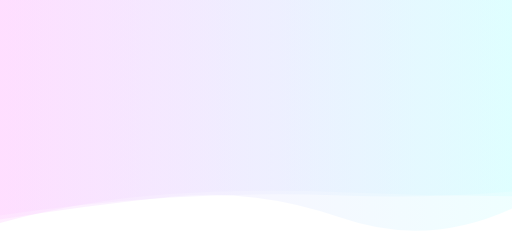
t = 0.00 s
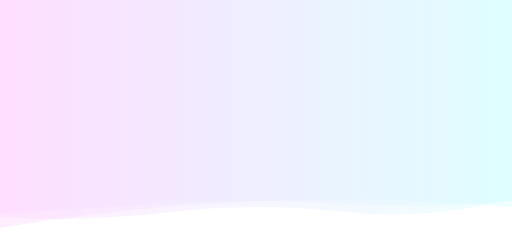
t = 1.11 s
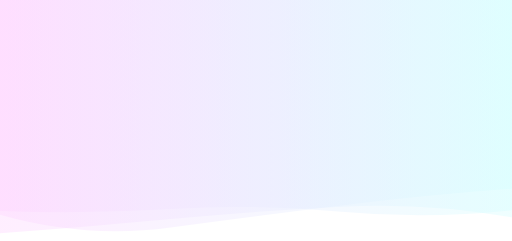
t = 2.22 s
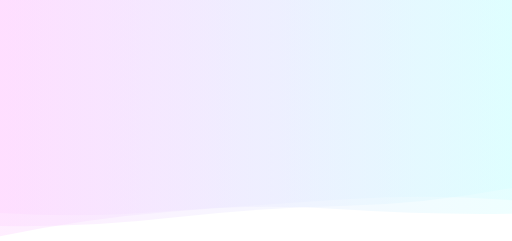
t = 3.33 s
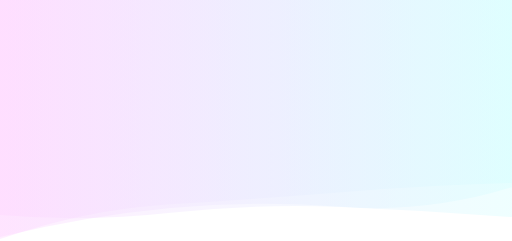
t = 4.45 s
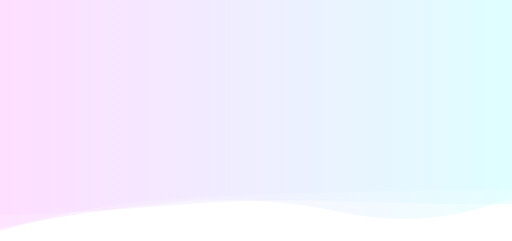
t = 5.56 s

The animated SVG that drew these frames (rendered in a browser with its animation timeline set to each time). Animation: 3 SMIL elements (animate=3); one cycle of 6.67 s, repeats indefinitely.

<?xml version="1.0" encoding="utf-8"?>
<svg xmlns="http://www.w3.org/2000/svg" xmlns:xlink="http://www.w3.org/1999/xlink" style="margin: auto; background: none; display: block; z-index: 1; position: relative; shape-rendering: auto;" width="1920" height="903" preserveAspectRatio="xMidYMid" viewBox="0 0 1920 903">
<g transform="translate(960,451.5) scale(1,1) translate(-960,-451.5)"><linearGradient id="lg-0.8836406136827255" x1="0" x2="1" y1="0" y2="0">
  <stop stop-color="#fed5ff" offset="0"></stop>
  <stop stop-color="#d6feff" offset="1"></stop>
</linearGradient><path d="" fill="url(#lg-0.8836406136827255)" opacity="0.4">
  <animate attributeName="d" dur="6.666666666666666s" repeatCount="indefinite" keyTimes="0;0.333;0.667;1" calcmod="spline" keySplines="0.2 0 0.2 1;0.2 0 0.2 1;0.2 0 0.2 1" begin="0s" values="M0 0L 0 808.0502878510812Q 320 760.3309152061782  640 740.5777908269588T 1280 732.8977495701631T 1920 718.0865226925481L 1920 0 Z;M0 0L 0 790.679652578807Q 320 802.9212102329044  640 783.4961156957112T 1280 793.5947405368929T 1920 788.2500794173469L 1920 0 Z;M0 0L 0 805.7895484266772Q 320 833.2777545051139  640 797.7947177208196T 1280 775.4961058353236T 1920 813.7061753727589L 1920 0 Z;M0 0L 0 808.0502878510812Q 320 760.3309152061782  640 740.5777908269588T 1280 732.8977495701631T 1920 718.0865226925481L 1920 0 Z"></animate>
</path><path d="" fill="url(#lg-0.8836406136827255)" opacity="0.4">
  <animate attributeName="d" dur="6.666666666666666s" repeatCount="indefinite" keyTimes="0;0.333;0.667;1" calcmod="spline" keySplines="0.2 0 0.2 1;0.2 0 0.2 1;0.2 0 0.2 1" begin="-2.222222222222222s" values="M0 0L 0 896.3747579621999Q 320 784.9684167534921  640 765.5631876427432T 1280 720.180198950957T 1920 685.5800225623418L 1920 0 Z;M0 0L 0 835.4725040891112Q 320 748.4089413947954  640 727.2409710619852T 1280 720.149872367468T 1920 735.8418703430802L 1920 0 Z;M0 0L 0 874.6154925864568Q 320 852.3157491432462  640 821.5091885346199T 1280 774.6005935979363T 1920 814.977448018311L 1920 0 Z;M0 0L 0 896.3747579621999Q 320 784.9684167534921  640 765.5631876427432T 1280 720.180198950957T 1920 685.5800225623418L 1920 0 Z"></animate>
</path><path d="" fill="url(#lg-0.8836406136827255)" opacity="0.4">
  <animate attributeName="d" dur="6.666666666666666s" repeatCount="indefinite" keyTimes="0;0.333;0.667;1" calcmod="spline" keySplines="0.2 0 0.2 1;0.2 0 0.2 1;0.2 0 0.2 1" begin="-4.444444444444444s" values="M0 0L 0 805.1572072255519Q 320 896.2587879862418  640 852.7252865705691T 1280 769.8066760226267T 1920 707.0143243329646L 1920 0 Z;M0 0L 0 888.8081664228843Q 320 810.2154708142094  640 780.1437989248227T 1280 775.0895122297733T 1920 701.6030852473395L 1920 0 Z;M0 0L 0 823.063717221832Q 320 770.8212005566829  640 737.6812244706164T 1280 816.4087477081181T 1920 781.7480919701645L 1920 0 Z;M0 0L 0 805.1572072255519Q 320 896.2587879862418  640 852.7252865705691T 1280 769.8066760226267T 1920 707.0143243329646L 1920 0 Z"></animate>
</path></g>
</svg>